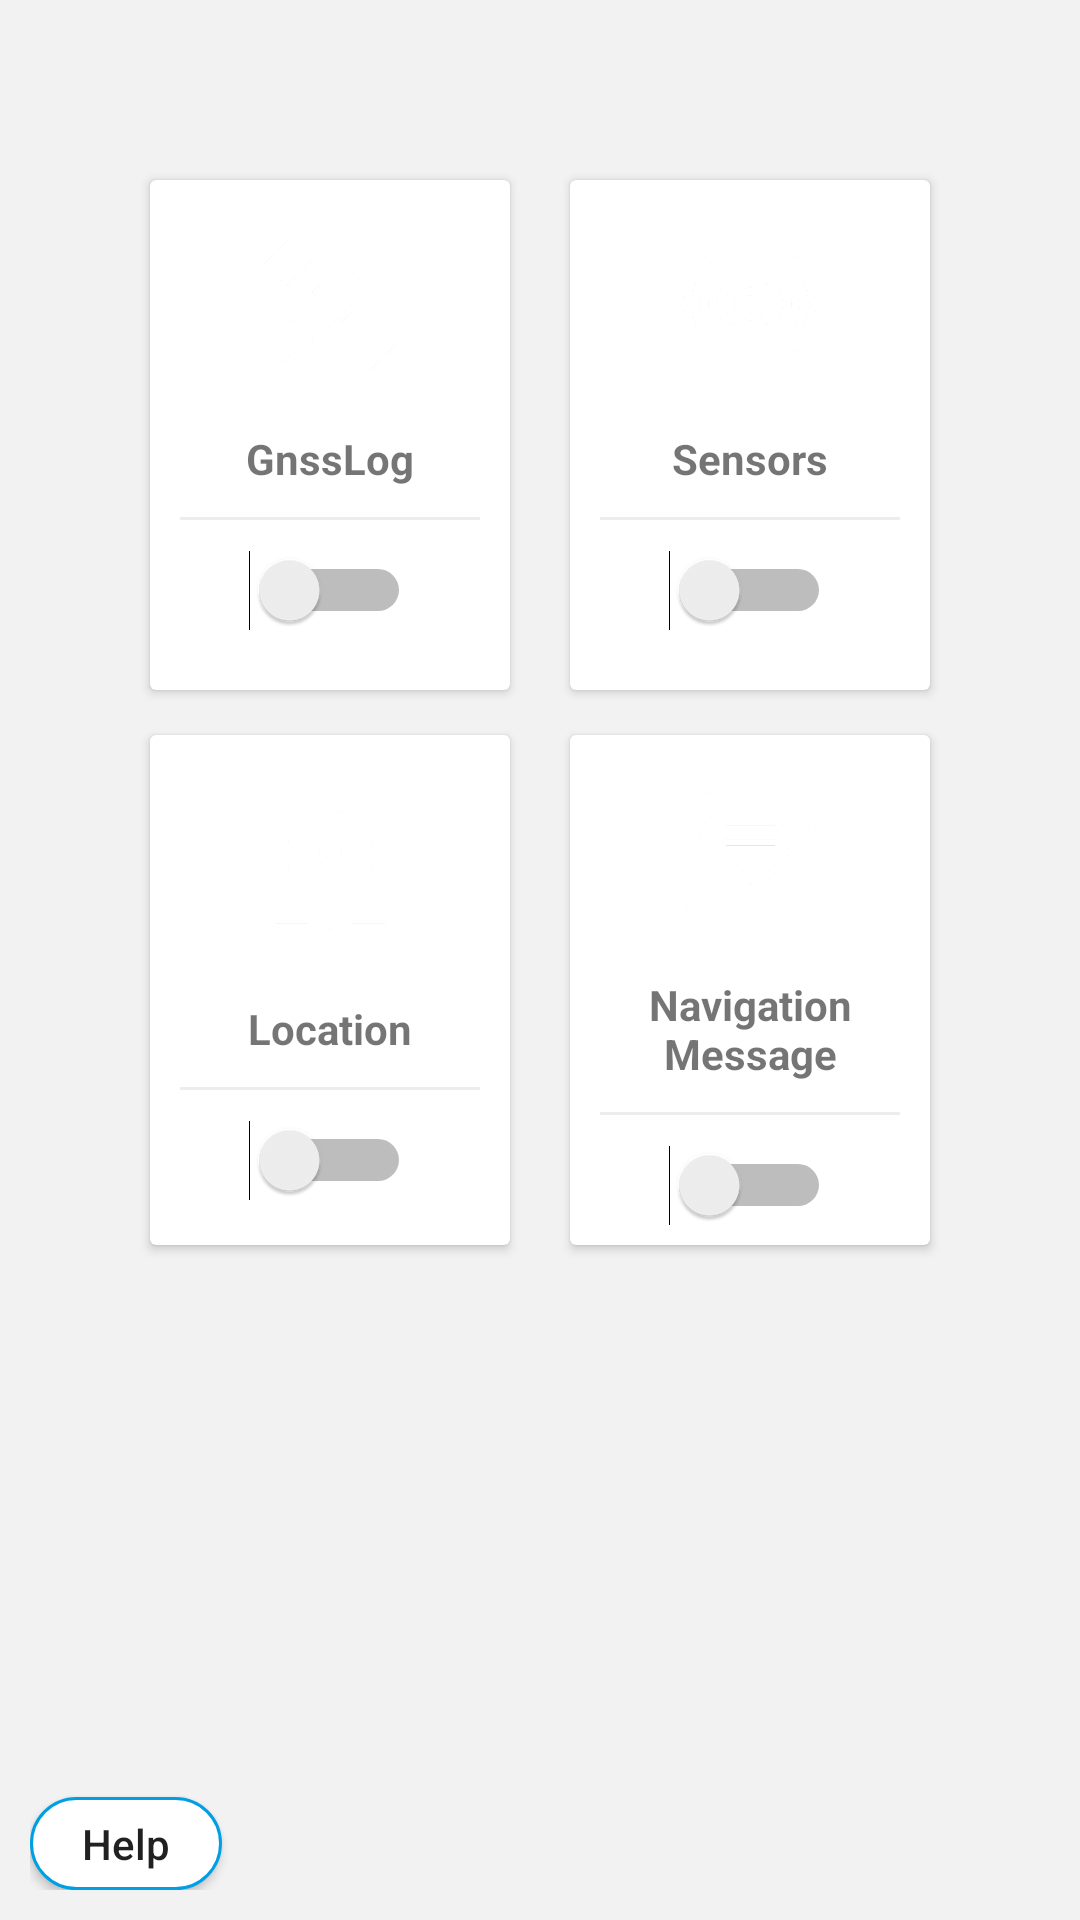

Reconstruct the res/layout file that produces this screen, plus the resources it refers to.
<!-- AndroidManifest.xml: application theme AppTheme -->
<!-- res/layout/frag1_layout.xml -->
<?xml version="1.0" encoding="utf-8"?>
<LinearLayout xmlns:android="http://schemas.android.com/apk/res/android"
    android:layout_width="match_parent"
    android:layout_height="match_parent"
    android:orientation="vertical"
    android:background="@color/backgroundcolor">
    <LinearLayout
        android:layout_marginTop="50dp"
        android:layout_width="match_parent"
        android:layout_height="190dp"
        android:clipToPadding="false"
        android:gravity="center"
        android:orientation="horizontal">

        <androidx.cardview.widget.CardView
            android:id="@+id/bankcardId"
            android:layout_width="120dp"
            android:layout_height="170dp"
            android:layout_margin="10dp"
            android:foreground="?android:attr/selectableItemBackground">

            <LinearLayout
                android:layout_width="120dp"
                android:layout_height="160dp"
                android:gravity="center"
                android:orientation="vertical">

                <ImageView
                    android:layout_width="64dp"
                    android:layout_height="64dp"
                    android:background="@drawable/cercleshape"
                    android:padding="10dp"
                    android:src="@drawable/gnss" />

                <TextView
                    android:layout_width="wrap_content"
                    android:layout_height="wrap_content"
                    android:layout_marginTop="10dp"
                    android:text="GnssLog"
                    android:textStyle="bold" />

                <View
                    android:layout_width="match_parent"
                    android:layout_height="1dp"
                    android:layout_margin="10dp"
                    android:background="@color/lightgray" />

                <Switch
                    android:id="@+id/measurements"
                    android:layout_width="wrap_content"
                    android:layout_height="wrap_content"
                    android:gravity="center" />

            </LinearLayout>
        </androidx.cardview.widget.CardView>

        <androidx.cardview.widget.CardView
            android:layout_width="120dp"
            android:layout_height="170dp"
            android:layout_margin="10dp"
            android:foreground="?android:attr/selectableItemBackground">

            <LinearLayout
                android:layout_width="120dp"
                android:layout_height="160dp"
                android:gravity="center"
                android:orientation="vertical">

                <ImageView
                    android:layout_width="64dp"
                    android:layout_height="64dp"
                    android:background="@drawable/cercleshape"
                    android:padding="10dp"
                    android:src="@drawable/sensor" />

                <TextView
                    android:layout_width="wrap_content"
                    android:layout_height="wrap_content"
                    android:layout_marginTop="10dp"
                    android:text="Sensors"
                    android:textStyle="bold" />

                <View
                    android:layout_width="match_parent"
                    android:layout_height="1dp"
                    android:layout_margin="10dp"
                    android:background="@color/lightgray" />

                <Switch
                    android:id="@+id/sensors"
                    android:layout_width="wrap_content"
                    android:layout_height="wrap_content"
                    android:gravity="center" />

            </LinearLayout>
        </androidx.cardview.widget.CardView>

    </LinearLayout>

    <LinearLayout
        android:layout_width="match_parent"
        android:layout_height="180dp"
        android:clipToPadding="false"
        android:gravity="center"
        android:orientation="horizontal">

        <androidx.cardview.widget.CardView
            android:layout_width="120dp"
            android:layout_height="170dp"
            android:layout_margin="10dp"
            android:foreground="?android:attr/selectableItemBackground">

            <LinearLayout
                android:layout_width="match_parent"
                android:layout_height="match_parent"
                android:gravity="center"
                android:orientation="vertical">

                <ImageView
                    android:layout_width="64dp"
                    android:layout_height="64dp"
                    android:background="@drawable/cercleshape"
                    android:padding="11dp"
                    android:src="@drawable/location" />

                <TextView
                    android:layout_width="wrap_content"
                    android:layout_height="wrap_content"
                    android:layout_marginTop="10dp"
                    android:text="Location"
                    android:textStyle="bold" />

                <View
                    android:layout_width="match_parent"
                    android:layout_height="1dp"
                    android:layout_margin="10dp"
                    android:background="@color/lightgray" />

                <Switch
                    android:id="@+id/location"
                    android:layout_width="wrap_content"
                    android:layout_height="wrap_content"
                    android:gravity="center" />

            </LinearLayout>
        </androidx.cardview.widget.CardView>

        <androidx.cardview.widget.CardView
            android:layout_width="120dp"
            android:layout_height="170dp"
            android:layout_margin="10dp"
            android:foreground="?android:attr/selectableItemBackground">

            <LinearLayout
                android:layout_width="match_parent"
                android:layout_height="match_parent"
                android:gravity="center"
                android:orientation="vertical">

                <ImageView
                    android:layout_width="64dp"
                    android:layout_height="64dp"
                    android:background="@drawable/cercleshape"
                    android:padding="10dp"
                    android:src="@drawable/message" />

                <TextView
                    android:layout_width="wrap_content"
                    android:layout_height="wrap_content"
                    android:layout_marginTop="10dp"
                    android:text="Navigation Message"
                    android:gravity="center"
                    android:textStyle="bold" />

                <View
                    android:layout_width="match_parent"
                    android:layout_height="1dp"
                    android:layout_margin="10dp"
                    android:background="@color/lightgray" />

                <Switch
                    android:id="@+id/navigationMessage"
                    android:layout_width="wrap_content"
                    android:layout_height="wrap_content" />

            </LinearLayout>
        </androidx.cardview.widget.CardView>

    </LinearLayout>
    <LinearLayout
        android:layout_width="match_parent"
        android:layout_height="0dip"
        android:layout_weight="1"
        android:orientation="vertical"
        android:gravity="bottom"
        android:layout_marginLeft="10dp"
        android:layout_marginBottom="10dp">

        <Button
            android:id="@+id/help"
            android:layout_width="64dp"
            android:layout_height="31dp"
            android:layout_gravity="bottom"
            android:background="@drawable/custom_button"
            android:text="Help"
            android:textAllCaps="false" />
    </LinearLayout>

</LinearLayout>
<!-- resources referenced by this layout -->
<resources>
  <color name="backgroundcolor">#F3F2F2</color>
  <color name="lightgray">#ededed</color>
  <!-- drawable custom_button (drawable-v24) -->
  <?xml version="1.0" encoding="utf-8"?>
  <shape xmlns:android="http://schemas.android.com/apk/res/android"
      android:shape="rectangle" >
  
      <solid
          android:color="@android:color/white"
          >
  
      </solid>
      
      <stroke
          android:width="1dp"
          android:color="@color/colorAccent"
          >
      </stroke>
  
      
      <corners
          android:radius="50dp"   >
      </corners>
  
  </shape>
  <!-- drawable gnss: png bitmap (drawable-v24, 12397 bytes) -->
  <!-- drawable location: png bitmap (drawable-v24, 11366 bytes) -->
  <!-- drawable message: png bitmap (drawable-v24, 14014 bytes) -->
  <!-- drawable sensor: png bitmap (drawable-v24, 19358 bytes) -->
  <style name="AppTheme" parent="Theme.AppCompat.Light.NoActionBar">
          
          <item name="colorPrimary">#0000AB</item>
          <item name="colorPrimaryDark">#000075</item>
          <item name="colorAccent">@android:color/holo_blue_bright</item>
      </style>
  <color name="colorAccent">#009fe3 </color>
</resources>
